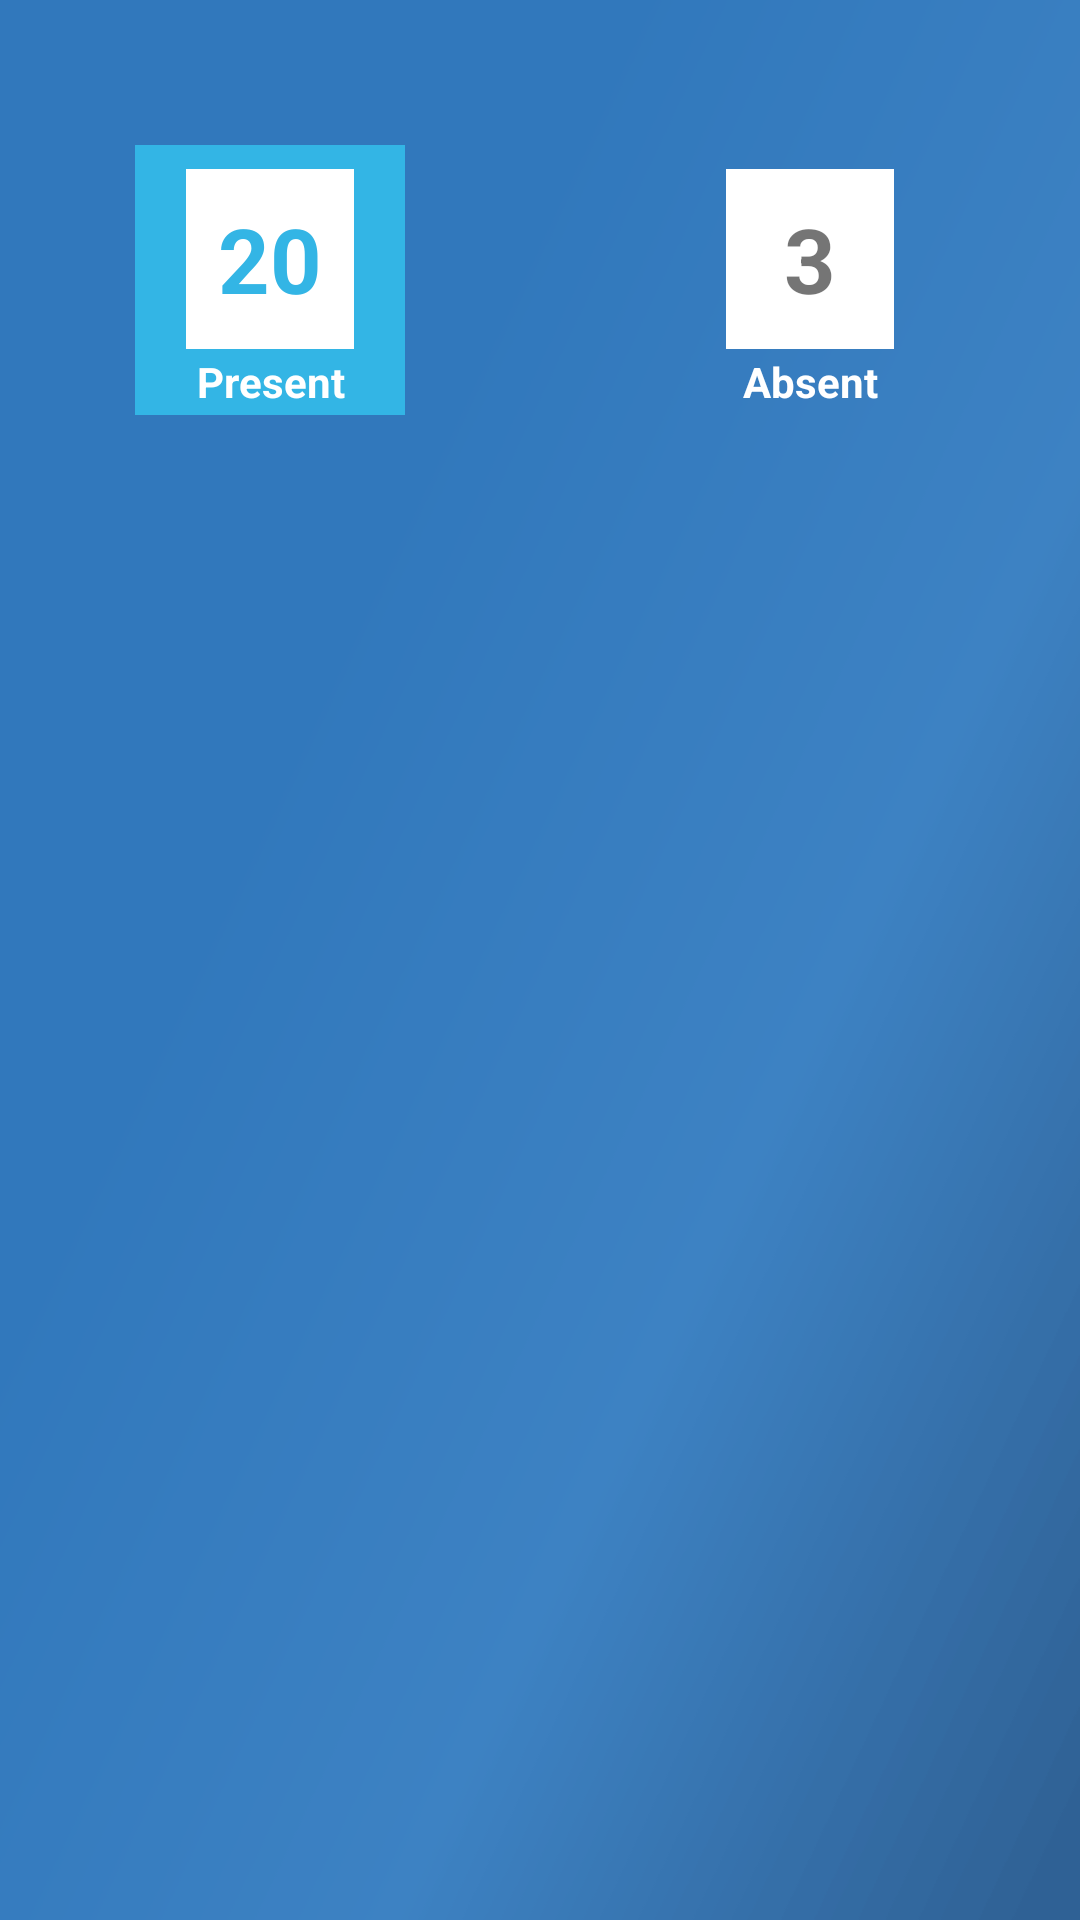

Here is an Android app screen rendered from its layout file. Give the layout XML and the strings, colors and styles it references.
<!-- AndroidManifest.xml: activity theme AppTheme.NoActionBar -->
<!-- res/layout/fragment_attendance.xml -->
<?xml version="1.0" encoding="utf-8"?>
<ScrollView xmlns:android="http://schemas.android.com/apk/res/android"
    android:layout_width="match_parent"
    android:layout_height="wrap_content"
    xmlns:app="http://schemas.android.com/apk/res-auto"
    android:background="@drawable/planebg_blue"
    android:orientation="vertical">

    <LinearLayout
        android:layout_width="match_parent"
        android:layout_height="wrap_content"
        android:orientation="vertical"
        android:weightSum="10">

      

        <LinearLayout
            android:id="@+id/calendar1"
            android:layout_width="match_parent"
            android:layout_height="0dp"
            android:orientation="vertical"
            android:layout_weight="7.7">

        </LinearLayout>



       

    <LinearLayout
        android:layout_width="match_parent"
        android:layout_height="0dp"
        android:layout_margin="12dp"
        android:orientation="horizontal"
        android:layout_weight=".25"
        android:gravity="center" >

        <TextView
            android:id="@+id/txt_nodata"
            android:layout_width="match_parent"
            android:layout_height="match_parent"
            android:gravity="center"
            android:text=""
            android:textStyle="bold"
            android:textAppearance="?android:textAppearanceMedium"
            android:textColor="@color/red_11_1"/>

    </LinearLayout>

        <LinearLayout
            android:layout_width="match_parent"
            android:layout_height="0dp"
            android:orientation="horizontal"
            android:layout_weight="2.65"
            android:weightSum="2"
            android:gravity="top">

            <LinearLayout
                android:layout_width="wrap_content"
                android:layout_height="wrap_content"
                android:orientation="vertical"
                android:layout_weight="1">

                <LinearLayout
                    android:layout_width="90dp"
                    android:layout_height="90dp"
                    android:orientation="vertical"
                    android:background="@color/blue"
                    android:layout_gravity="center"
                    android:weightSum="3">

                    <LinearLayout
                        android:layout_width="56dp"
                        android:layout_height="0dp"
                        android:layout_gravity="center"
                        android:layout_weight="2.2"
                        android:layout_marginTop="8dp"
                        android:background="#FFFFFF">

                        <TextView
                            android:id="@+id/presence_no"
                            android:layout_width="match_parent"
                            android:layout_height="match_parent"
                            android:text="20"
                            android:textStyle="bold"
                            android:textSize="30sp"
                            android:gravity="center"
                            android:textColor="@color/blue"/>


                    </LinearLayout>

                    <TextView
                        android:layout_width="match_parent"
                        android:layout_height="0dp"
                        android:text="Present"
                        android:textStyle="bold"
                        android:layout_weight="0.8"
                        android:gravity="center"
                        android:textColor="#FFFFFF"
                        android:textSize="14dp"/>

                </LinearLayout>

            </LinearLayout>
            <LinearLayout
                android:layout_width="wrap_content"
                android:layout_height="wrap_content"
                android:orientation="vertical"
                android:layout_weight="1">

                <LinearLayout
                    android:layout_width="90dp"
                    android:layout_height="90dp"
                    android:orientation="vertical"
                    android:background="@color/caldroid_light_red"
                    android:layout_gravity="center"
                    android:weightSum="3">

                    <LinearLayout
                        android:layout_width="56dp"
                        android:layout_height="0dp"
                        android:layout_gravity="center"
                        android:layout_weight="2.2"
                        android:layout_marginTop="8dp"
                        android:background="#FFFFFF">

                        <TextView
                            android:id="@+id/absence_no"
                            android:layout_width="match_parent"
                            android:layout_height="match_parent"
                            android:text="3"
                            android:textStyle="bold"
                            android:textSize="30sp"
                            android:gravity="center"
                            android:textColor="@color/caldroid_light_red"/>


                    </LinearLayout>

                    <TextView
                        android:layout_width="match_parent"
                        android:layout_height="0dp"
                        android:text="Absent"
                        android:layout_weight="0.8"
                        android:gravity="center"
                        android:textColor="#FFFFFF"
                        android:textStyle="bold"
                        android:textSize="14dp"/>

                </LinearLayout>

            </LinearLayout>
        </LinearLayout>

        

    </LinearLayout>
</ScrollView>
<!-- resources referenced by this layout -->
<resources>
  <color name="blue">#ff33b5e5</color>
  <color name="colorOrangeLight">#fab790</color>
  <color name="green">#8FCC85</color>
  <color name="red_11_1">#Cc3300</color>
  <!-- drawable planebg_blue: png bitmap (drawable, 17185 bytes) -->
  <style name="AppTheme.AppBarOverlay" parent="ThemeOverlay.AppCompat.Dark.ActionBar" />
  <style name="AppTheme.PopupOverlay" parent="ThemeOverlay.AppCompat.Light" />
  <style name="AppTheme.NoActionBar">
          <item name="windowActionBar">false</item>
          <item name="windowNoTitle">true</item>
      </style>
</resources>
